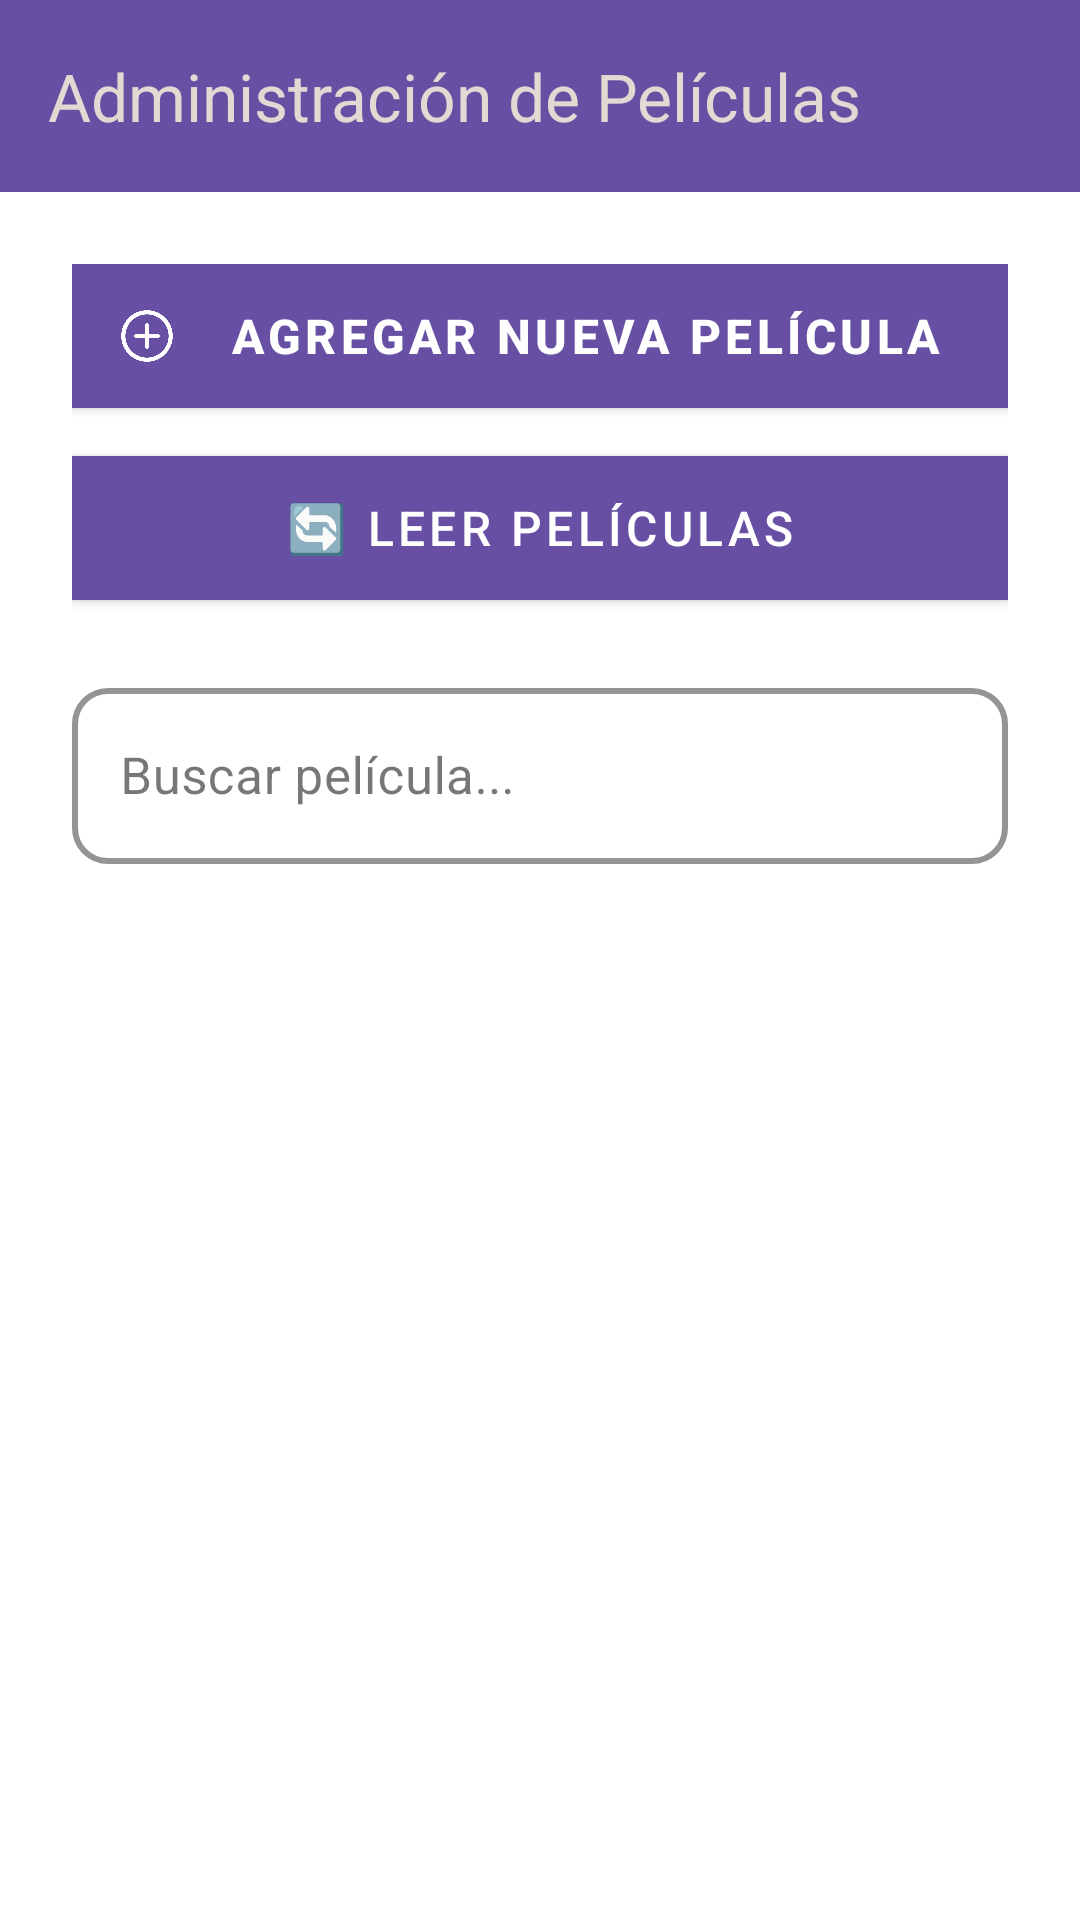

Layout XML and referenced resources for this Android screen:
<!-- AndroidManifest.xml: application theme Theme.ProyectoPelis -->
<!-- res/layout/activity_peliculas.xml -->
<?xml version="1.0" encoding="utf-8"?>
<androidx.coordinatorlayout.widget.CoordinatorLayout
    xmlns:android="http://schemas.android.com/apk/res/android"
    xmlns:app="http://schemas.android.com/apk/res-auto"
    xmlns:tools="http://schemas.android.com/tools"
    android:layout_width="match_parent"
    android:layout_height="match_parent"
    android:background="@color/white"
    tools:context=".PeliculasActivity">

    <com.google.android.material.appbar.AppBarLayout
        android:layout_width="match_parent"
        android:layout_height="wrap_content"
        app:liftOnScroll="true"
        android:theme="@style/ThemeOverlay.MaterialComponents.Dark.ActionBar"
        app:elevation="4dp">

        <androidx.appcompat.widget.Toolbar
            android:id="@+id/toolbar_peliculas"
            android:layout_width="match_parent"
            android:layout_height="?attr/actionBarSize"
            app:navigationIcon="@drawable/ic_arrow_back"
            android:background="?attr/colorPrimary"
            app:popupTheme="@style/ThemeOverlay.AppCompat.Light"
            app:title="Administración de Películas"
            app:titleTextColor="@color/ivory" />
    </com.google.android.material.appbar.AppBarLayout>

    <LinearLayout
        android:layout_width="match_parent"
        android:layout_height="match_parent"
        android:orientation="vertical"
        app:layout_behavior="@string/appbar_scrolling_view_behavior"
        android:padding="24dp">

        <com.google.android.material.button.MaterialButton
            android:id="@+id/btn_crear_pelicula"
            style="@style/Widget.MaterialComponents.Button"
            android:layout_width="match_parent"
            android:layout_height="wrap_content"
            android:layout_marginBottom="16dp"
            app:icon="@drawable/ic_add"
            app:iconTint="@color/white"
            app:iconPadding="12dp"
            app:cornerRadius="12dp"
            android:background="?attr/colorPrimary"
            android:elevation="4dp"
            android:text="Agregar nueva película"
            android:textColor="@color/white"
            android:textSize="16sp"
            android:textStyle="bold"/>

        <com.google.android.material.button.MaterialButton
            android:id="@+id/btn_leer_peliculas"
            style="@style/Widget.MaterialComponents.Button"
            android:layout_width="match_parent"
            android:layout_height="wrap_content"
            android:layout_marginBottom="24dp"
            android:background="?attr/colorPrimary"
            android:elevation="4dp"
            android:text="🔄 Leer películas"
            android:textColor="@color/white"
            android:textSize="16sp"
            app:cornerRadius="12dp" />

        <com.google.android.material.textfield.TextInputLayout
            android:id="@+id/til_search_pelicula"
            style="@style/Widget.MaterialComponents.TextInputLayout.OutlinedBox"
            android:layout_width="match_parent"
            android:layout_height="wrap_content"
            android:hint="Buscar película..."
            app:boxStrokeColor="@color/black"
            app:boxStrokeWidth="2dp"
            app:boxCornerRadiusTopStart="12dp"
            app:boxCornerRadiusTopEnd="12dp"
            app:boxCornerRadiusBottomStart="12dp"
            app:boxCornerRadiusBottomEnd="12dp"
            app:endIconMode="clear_text"
            app:endIconTint="@color/black"
            android:layout_marginBottom="24dp">

            <com.google.android.material.textfield.TextInputEditText
                android:id="@+id/et_search_pelicula"
                android:layout_width="match_parent"
                android:layout_height="wrap_content"
                android:textColor="@color/black"
                android:textSize="17sp"
                android:paddingVertical="18dp"/>
        </com.google.android.material.textfield.TextInputLayout>

        <androidx.recyclerview.widget.RecyclerView
            android:id="@+id/rv_peliculas"
            android:layout_width="match_parent"
            android:layout_height="0dp"
            android:layout_weight="1"
            android:background="@color/white"
            android:clipToPadding="false"
            android:paddingHorizontal="8dp"
            android:paddingTop="12dp"
            android:paddingBottom="8dp"
            tools:listitem="@layout/item_pelicula" />

    </LinearLayout>
</androidx.coordinatorlayout.widget.CoordinatorLayout>
<!-- res/layout/item_pelicula.xml (included above) -->
<?xml version="1.0" encoding="utf-8"?>
<LinearLayout xmlns:android="http://schemas.android.com/apk/res/android"
    xmlns:app="http://schemas.android.com/apk/res-auto"
    xmlns:tools="http://schemas.android.com/tools"
    android:layout_width="match_parent"
    android:layout_height="wrap_content"
    android:background="@drawable/card_background"
    android:gravity="center_vertical"
    android:orientation="horizontal"
    android:layout_marginBottom="8dp"
    android:padding="8dp">

    <FrameLayout
        android:layout_width="100dp"
        android:layout_height="150dp"
        android:layout_marginEnd="12dp"
        android:background="@drawable/image_frame_background"
        android:padding="2dp">

        <ImageView
            android:id="@+id/img_pelicula_item"
            android:layout_width="100dp"
            android:layout_height="150dp"
            android:adjustViewBounds="false"
            android:contentDescription="Póster de la película"
            android:scaleType="centerCrop"
            tools:src="@tools:sample/avatars" />
    </FrameLayout>

    <LinearLayout
        android:layout_width="0dp"
        android:layout_height="wrap_content"
        android:layout_weight="1"
        android:orientation="vertical">

        <TextView
            android:id="@+id/tv_titulo_pelicula_item"
            android:layout_width="wrap_content"
            android:layout_height="wrap_content"
            android:text="Título de película"
            android:textColor="@color/ivory"
            android:textSize="16sp"
            android:textStyle="bold"
            android:maxLines="2"
            android:ellipsize="end"
            android:layout_marginBottom="4dp" />

        <TextView
            android:id="@+id/tv_genero_pelicula_item"
            android:layout_width="wrap_content"
            android:layout_height="wrap_content"
            android:text="Género: Acción"
            android:textColor="@color/ivory"
            android:textSize="12sp"
            android:layout_marginBottom="2dp" />

        <TextView
            android:id="@+id/tv_anio_pelicula_item"
            android:layout_width="wrap_content"
            android:layout_height="wrap_content"
            android:text="Año: 2024"
            android:textColor="@color/ivory"
            android:textSize="12sp"
            android:layout_marginBottom="2dp" />

        <TextView
            android:id="@+id/tv_fecha_lanzamiento_pelicula_item"
            android:layout_width="wrap_content"
            android:layout_height="wrap_content"
            android:text="Lanzamiento: 2024-05-15"
            android:textColor="@color/ivory"
            android:textSize="12sp"
            android:layout_marginBottom="6dp" />

        <TextView
            android:id="@+id/tv_director_pelicula_item"
            android:layout_width="wrap_content"
            android:layout_height="wrap_content"
            android:text="Director: Nombre del Director"
            android:textColor="@color/nude"
            android:textSize="13sp"
            android:textStyle="italic"
            android:maxLines="1"
            android:ellipsize="end"
            android:layout_marginBottom="4dp" />

        <TextView
            android:id="@+id/tv_descripcion_pelicula_item"
            android:layout_width="match_parent"
            android:layout_height="wrap_content"
            android:text="Aquí va una breve descripción de la película. Se mostrarán solo un par de líneas..."
            android:textColor="@color/ivory"
            android:textSize="11sp"
            android:maxLines="3"
            android:ellipsize="end"
            android:layout_marginTop="4dp" />

    </LinearLayout>

    <LinearLayout
        android:layout_width="wrap_content"
        android:layout_height="match_parent"
        android:orientation="vertical"
        android:gravity="center_vertical"
        android:layout_marginStart="8dp"> <ImageButton
        android:id="@+id/btn_favorite_pelicula_item"
        android:layout_width="48dp"
        android:layout_height="48dp"
        android:background="?selectableItemBackgroundBorderless"
        android:contentDescription="Marcar como favorita"
        android:padding="8dp"
        android:src="@drawable/heart_solid"
        tools:src="@drawable/heart_regular" />

        <ImageButton
            android:id="@+id/btn_editar_pelicula_item"
            android:layout_width="48dp"
            android:layout_height="48dp"
            android:layout_marginTop="4dp" android:background="?selectableItemBackgroundBorderless"
            android:contentDescription="Editar película"
            android:padding="8dp"
            android:src="@drawable/ic_edit"
            app:tint="@color/baby_blue" />

        <ImageButton
            android:id="@+id/btn_eliminar_pelicula_item"
            android:layout_width="48dp"
            android:layout_height="48dp"
            android:layout_marginTop="4dp" android:background="?selectableItemBackgroundBorderless"
            android:contentDescription="Eliminar película"
            android:padding="8dp"
            android:src="@drawable/ic_delete"
            app:tint="@color/dusty_rose" />

    </LinearLayout>
</LinearLayout>
<!-- resources referenced by this layout -->
<resources>
  <color name="baby_blue">#A4B1BA</color>
  <color name="black">#FF000000</color>
  <color name="dusty_rose">#D7A49A</color>
  <color name="ivory">#E1DAD3</color>
  <color name="nude">#E4C9B6</color>
  <color name="white">#FFFFFFFF</color>
  <!-- drawable card_background (drawable) -->
  <?xml version="1.0" encoding="utf-8"?>
  <shape xmlns:android="http://schemas.android.com/apk/res/android"
      android:shape="rectangle">
      <solid android:color="@color/netflix_card"/>
      <corners android:radius="12dp"/>
  </shape>
  <!-- drawable heart_regular (drawable) -->
  <vector xmlns:android="http://schemas.android.com/apk/res/android"
      android:width="24dp"
      android:height="24dp"
      android:viewportWidth="24"
      android:viewportHeight="24">
      <path
          android:fillColor="@android:color/white"  android:pathData="M12,21.35l-1.45,-1.32C5.4,15.36 2,12.28 2,8.5 2,5.42 4.42,3 7.5,3c1.74,0 3.41,0.81 4.5,2.09C13.09,3.81 14.76,3 16.5,3c3.08,0 5.5,2.42 5.5,5.5 0,3.78 -3.4,6.86 -8.55,11.54L12,21.35z"/>
  </vector>
  <!-- drawable heart_solid (drawable) -->
  <vector xmlns:android="http://schemas.android.com/apk/res/android"
      android:width="24dp"
      android:height="24dp"
      android:viewportWidth="24"
      android:viewportHeight="24">
      <path
          android:fillColor="#E91E63"  android:pathData="M12,21.35l-1.45,-1.32C5.4,15.36 2,12.28 2,8.5 2,5.42 4.42,3 7.5,3c1.74,0 3.41,0.81 4.5,2.09C13.09,3.81 14.76,3 16.5,3c3.08,0 5.5,2.42 5.5,5.5 0,3.78 -3.4,6.86 -8.55,11.54L12,21.35z"/>
  </vector>
  <!-- drawable ic_add: png bitmap (drawable, 81094 bytes) -->
  <!-- drawable ic_delete (drawable) -->
  <?xml version="1.0" encoding="utf-8"?>
  <vector xmlns:android="http://schemas.android.com/apk/res/android"
      android:width="24dp"
      android:height="24dp"
      android:viewportWidth="24"
      android:viewportHeight="24">
      <path
          android:fillColor="#FF000000"
          android:pathData="M16,9v10H8V9h8m-1.5,-6h-5l-1,1H5v2h14V4h-4.5l-1,-1zM18,7H6v12c0,1.1 0.9,2 2,2h8c1.1,0 2,-0.9 2,-2V7z" />
  </vector>
  <!-- drawable image_frame_background (drawable) -->
  <?xml version="1.0" encoding="utf-8"?>
  <shape xmlns:android="http://schemas.android.com/apk/res/android">
      <stroke android:width="2dp" android:color="@color/nude"/> <corners android:radius="8dp"/> </shape>
  <style name="Theme.ProyectoPelis" parent="Base.Theme.ProyectoPelis" />
  <color name="netflix_card">#1F1F1F</color>
  <style name="Base.Theme.ProyectoPelis" parent="Theme.Material3.DayNight.NoActionBar">
          
          
      </style>
</resources>
